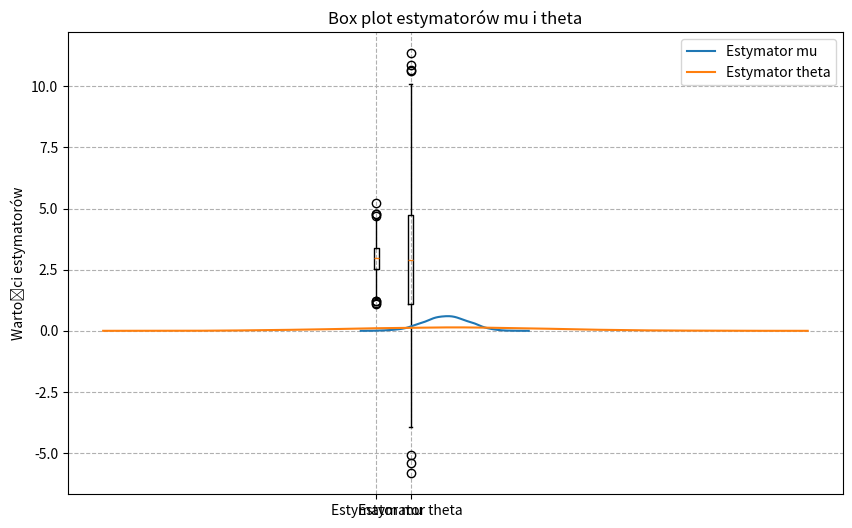

Python code for this plot:
import numpy as np
import matplotlib.pyplot as plt
#podkpunkt c

mu = 3
sigma = 2
n = 10
m = 1000

def estymator_theta(X):
    return (2*X[0] + 3*X[1] - 2*X[9]) / 3


estymatory_mu = []
estymatory_theta = []

for _ in range(m):
    X = np.random.normal(mu, sigma, n)
    est_mu = np.mean(X)
    est_theta = estymator_theta(X)
    estymatory_mu.append(est_mu)
    estymatory_theta.append(est_theta)


mean_mu = np.mean(estymatory_mu)
var_mu = np.var(estymatory_mu)
mean_theta = np.mean(estymatory_theta)
var_theta = np.var(estymatory_theta)

print(f'Estymator mu: średnia = {mean_mu}, wariancja = {var_mu}')
print(f'Estymator theta: średnia = {mean_theta}, wariancja = {var_theta}')

plt.figure(figsize=(10, 6))
plt.boxplot([estymatory_mu, estymatory_theta], labels=['Estymator mu', 'Estymator theta'])
plt.title('Box plot estymatorów mu i theta')
plt.ylabel('Wartości estymatorów')
plt.grid(linestyle='--')
plt.show()

#podpunkt e

import matplotlib.pyplot as plt
import seaborn as sns


sim_mu = []
sim_theta = []

for _ in range(1000):
    X = np.random.normal(mu, sigma, n)
    sim_mu.append(np.mean(X))
    sim_theta.append(estymator_theta(X))

sns.kdeplot(sim_mu, label='Estymator mu')
sns.kdeplot(sim_theta, label='Estymator theta')
plt.legend()
plt.grid(linestyle='--')
plt.show()